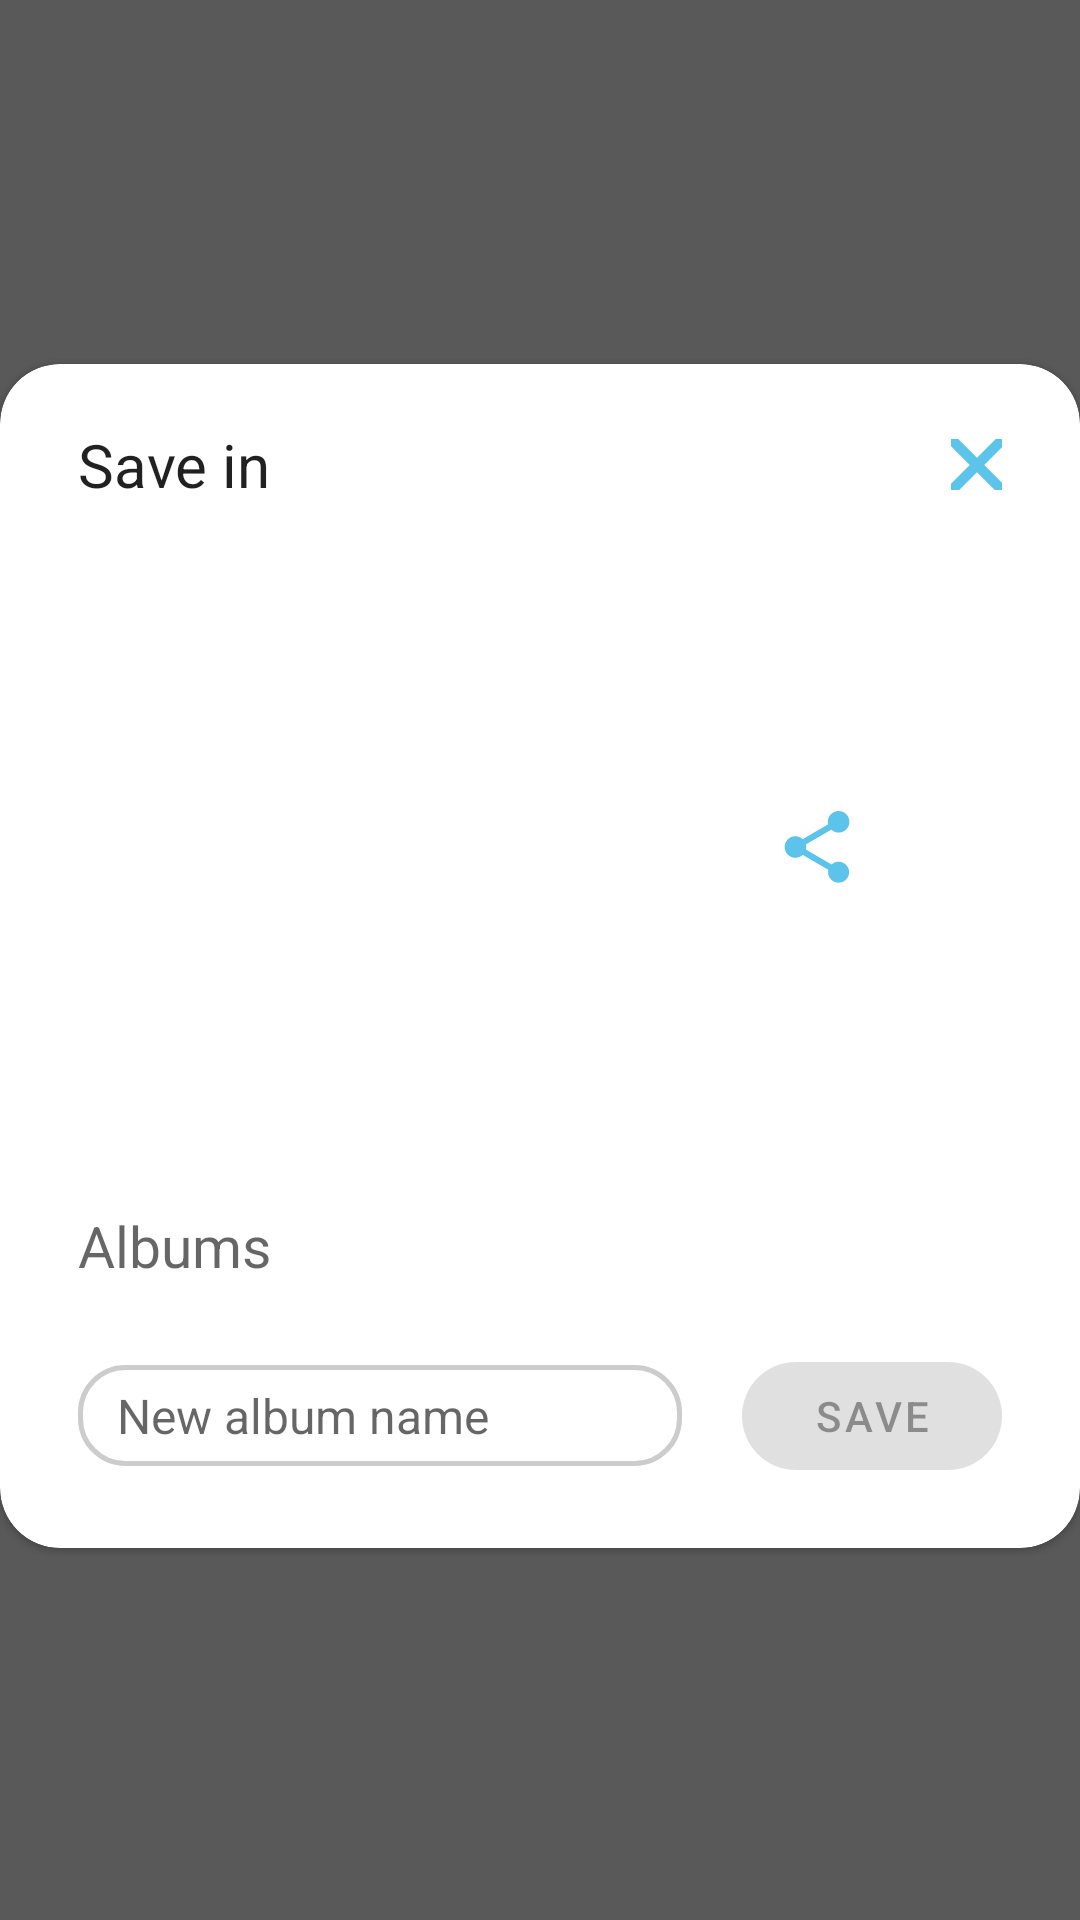

The Android layout XML behind this screen, and the referenced resources:
<!-- AndroidManifest.xml: application theme Theme.ScreenshotListener -->
<!-- res/layout/screenshot_window.xml -->
<?xml version="1.0" encoding="utf-8"?>
<LinearLayout xmlns:android="http://schemas.android.com/apk/res/android"
    xmlns:app="http://schemas.android.com/apk/res-auto"
    xmlns:tools="http://schemas.android.com/tools"
    android:layout_width="match_parent"
    android:layout_height="match_parent"
    android:background="#A6000000"
    android:fitsSystemWindows="true"
    android:gravity="center"
    android:orientation="vertical">

    <RelativeLayout
        android:layout_width="wrap_content"
        android:layout_height="0dp"
        android:layout_weight="0.025" />

    <RelativeLayout
        android:layout_width="wrap_content"
        android:layout_height="0dp"
        android:layout_weight="0.95">

        <com.google.android.material.card.MaterialCardView
            android:id="@+id/card"
            android:layout_width="400dp"
            android:layout_height="wrap_content"
            android:layout_centerInParent="true"
            app:cardCornerRadius="20dp"
            app:contentPaddingTop="20dp">

            <LinearLayout
                android:layout_width="match_parent"
                android:layout_height="wrap_content"
                android:orientation="vertical">

                <RelativeLayout
                    android:id="@+id/header"
                    android:layout_width="match_parent"
                    android:layout_height="wrap_content"
                    android:paddingHorizontal="26dp"
                    android:layout_marginBottom="14dp">

                    <TextView
                        android:layout_width="wrap_content"
                        android:layout_height="wrap_content"
                        android:layout_alignParentStart="true"
                        android:layout_centerVertical="true"
                        android:text="Save in"
                        android:textColor="@color/material_on_background_emphasis_high_type"
                        android:textSize="20sp" />

                    <ImageButton
                        android:id="@+id/closeButton"
                        android:layout_width="17dp"
                        android:layout_height="17dp"
                        android:layout_alignParentEnd="true"
                        android:layout_centerVertical="true"
                        android:background="#00FFFFFF"
                        android:src="@drawable/ic_close" />

                </RelativeLayout>

                <ScrollView
                    android:layout_width="match_parent"
                    android:layout_height="match_parent">

                    <RelativeLayout
                        android:layout_width="match_parent"
                        android:layout_height="match_parent">

                        <LinearLayout
                            android:id="@+id/imageContainer"
                            android:layout_width="match_parent"
                            android:layout_height="wrap_content"
                            android:gravity="center"
                            android:paddingHorizontal="26dp">

                            <RelativeLayout
                                android:layout_width="0dp"
                                android:layout_height="wrap_content"
                                android:layout_weight="0.6">

                                <ImageView
                                    android:id="@+id/screenshotImageView"
                                    android:layout_width="match_parent"
                                    android:layout_height="200dp"
                                    tools:srcCompat="@tools:sample/avatars[0]" />

                            </RelativeLayout>

                            <RelativeLayout
                                android:layout_width="0dp"
                                android:layout_height="wrap_content"
                                android:layout_weight="0.4">

                                <ImageButton
                                    android:layout_width="wrap_content"
                                    android:layout_height="wrap_content"
                                    android:layout_centerHorizontal="true"
                                    android:background="#00FFFFFF"
                                    android:src="@drawable/ic_share" />

                            </RelativeLayout>

                        </LinearLayout>

                        <RelativeLayout
                            android:id="@+id/albumListContainer"
                            android:layout_width="match_parent"
                            android:layout_height="wrap_content"
                            android:layout_below="@id/imageContainer"
                            android:layout_marginTop="20dp">

                            <TextView
                                android:id="@+id/albumListTitle"
                                android:layout_width="wrap_content"
                                android:layout_height="wrap_content"
                                android:paddingHorizontal="26dp"
                                android:text="Albums"
                                android:textColor="@color/material_on_background_emphasis_medium"
                                android:textSize="19sp" />

                            <androidx.recyclerview.widget.RecyclerView
                                android:id="@+id/albumList"
                                android:layout_width="match_parent"
                                android:layout_height="wrap_content"
                                android:layout_below="@id/albumListTitle"
                                android:orientation="horizontal"
                                app:layoutManager="androidx.recyclerview.widget.LinearLayoutManager"
                                tools:listitem="@layout/album_item">

                            </androidx.recyclerview.widget.RecyclerView>

                        </RelativeLayout>

                        <LinearLayout
                            android:id="@+id/newAlbumContainer"
                            android:layout_width="match_parent"
                            android:layout_height="wrap_content"
                            android:layout_below="@id/albumListContainer"
                            android:layout_marginVertical="20dp"
                            android:gravity="center_vertical"
                            android:paddingHorizontal="26dp">

                            <EditText
                                android:id="@+id/albumNameInput"
                                android:layout_width="0dp"
                                android:layout_height="wrap_content"
                                android:layout_marginRight="20dp"
                                android:layout_weight="0.7"
                                android:background="@drawable/rounded_edittext"
                                android:hint="New album name"
                                android:paddingHorizontal="13dp"
                                android:paddingVertical="6dp"
                                android:textSize="16sp" />

                            <com.google.android.material.button.MaterialButton
                                android:id="@+id/saveButton"
                                android:layout_width="0dp"
                                android:layout_height="wrap_content"
                                android:layout_weight="0.3"
                                android:enabled="false"
                                android:text="Save"
                                app:cornerRadius="100dp"
                                app:elevation="1dp" />

                        </LinearLayout>

                    </RelativeLayout>

                </ScrollView>

            </LinearLayout>


        </com.google.android.material.card.MaterialCardView>

    </RelativeLayout>

    <RelativeLayout
        android:layout_width="wrap_content"
        android:layout_height="02dp"
        android:layout_weight="0.025" />

</LinearLayout>
<!-- res/layout/album_item.xml (included above) -->
<?xml version="1.0" encoding="utf-8"?>
<com.google.android.material.button.MaterialButton xmlns:android="http://schemas.android.com/apk/res/android"
    xmlns:app="http://schemas.android.com/apk/res-auto"
    style="@style/Widget.MaterialComponents.Button.OutlinedButton"
    android:layout_width="wrap_content"
    android:layout_height="wrap_content"
    android:textColor="?android:attr/colorPrimary"
    app:cornerRadius="100dp"
    app:elevation="0dp"
    app:strokeColor="?android:attr/colorPrimary"
    app:strokeWidth="2dp"
    android:layout_marginHorizontal="4dp"
    android:id="@+id/button"/>
<!-- resources referenced by this layout -->
<resources>
  <!-- drawable ic_close (drawable-anydpi) -->
  <vector xmlns:android="http://schemas.android.com/apk/res/android"
      android:width="24dp"
      android:height="24dp"
      android:viewportWidth="24"
      android:viewportHeight="24"
      android:tint="#33B5E5"
      android:alpha="0.8">
    <group android:scaleX="1.7142857"
        android:scaleY="1.7142857"
        android:translateX="-8.571428"
        android:translateY="-8.571428">
      <path
          android:fillColor="@android:color/white"
          android:pathData="M19,6.41L17.59,5 12,10.59 6.41,5 5,6.41 10.59,12 5,17.59 6.41,19 12,13.41 17.59,19 19,17.59 13.41,12z"/>
    </group>
  </vector>
  <!-- drawable ic_share (drawable-anydpi) -->
  <vector xmlns:android="http://schemas.android.com/apk/res/android"
      android:width="24dp"
      android:height="24dp"
      android:viewportWidth="24"
      android:viewportHeight="24"
      android:tint="#33B5E5"
      android:alpha="0.8">
    <group android:scaleX="1.2"
        android:scaleY="1.2"
        android:translateX="-2.4"
        android:translateY="-2.4">
      <path
          android:fillColor="@android:color/white"
          android:pathData="M18,16.08c-0.76,0 -1.44,0.3 -1.96,0.77L8.91,12.7c0.05,-0.23 0.09,-0.46 0.09,-0.7s-0.04,-0.47 -0.09,-0.7l7.05,-4.11c0.54,0.5 1.25,0.81 2.04,0.81 1.66,0 3,-1.34 3,-3s-1.34,-3 -3,-3 -3,1.34 -3,3c0,0.24 0.04,0.47 0.09,0.7L8.04,9.81C7.5,9.31 6.79,9 6,9c-1.66,0 -3,1.34 -3,3s1.34,3 3,3c0.79,0 1.5,-0.31 2.04,-0.81l7.12,4.16c-0.05,0.21 -0.08,0.43 -0.08,0.65 0,1.61 1.31,2.92 2.92,2.92 1.61,0 2.92,-1.31 2.92,-2.92s-1.31,-2.92 -2.92,-2.92z"/>
    </group>
  </vector>
  <!-- drawable rounded_edittext (drawable) -->
  <?xml version="1.0" encoding="utf-8"?>
  <selector xmlns:android="http://schemas.android.com/apk/res/android">
      <item android:state_focused="false">
          <shape xmlns:android="http://schemas.android.com/apk/res/android" android:shape="rectangle">
              <solid android:color="#FFFFFF" />
              <corners android:bottomLeftRadius="15dp" android:bottomRightRadius="15dp" android:topLeftRadius="15dp" android:topRightRadius="15dp" />
              <stroke android:width="1.5dip" android:color="#cccccc" />
          </shape>
      </item>
  
      <item android:state_focused="true">
          <shape xmlns:android="http://schemas.android.com/apk/res/android" android:shape="rectangle">
              <corners android:bottomLeftRadius="15dp" android:bottomRightRadius="15dp" android:topLeftRadius="15dp" android:topRightRadius="15dp" />
              <stroke android:width="1.5dip" android:color="#33B5E5" />
          </shape>
      </item>
  </selector>
  <style name="Theme.ScreenshotListener" parent="Theme.MaterialComponents.DayNight.DarkActionBar">
          
          <item name="colorPrimary">@color/purple_500</item>
          <item name="colorPrimaryVariant">@color/purple_700</item>
          <item name="colorOnPrimary">@color/white</item>
          
          <item name="colorSecondary">@color/teal_200</item>
          <item name="colorSecondaryVariant">@color/teal_700</item>
          <item name="colorOnSecondary">@color/black</item>
          
          <item name="android:statusBarColor" tools:targetApi="l">?attr/colorPrimaryVariant</item>
          
      </style>
  <color name="white">#FFFFFFFF</color>
  <color name="black">#FF000000</color>
  <!-- not gathered from this repository: default colours our renderer supplied (Android Studio template values) -->
  <color name="purple_500">#FF6200EE</color>
  <color name="purple_700">#FF3700B3</color>
  <color name="teal_200">#FF03DAC5</color>
  <color name="teal_700">#FF018786</color>
</resources>
